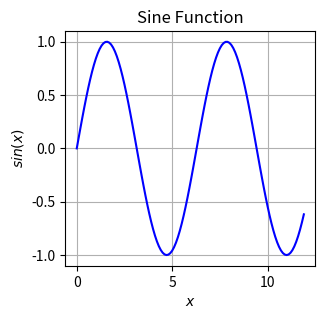

This chart was generated by the following Python code:
#matplotlib inline
# [redacted]
# [redacted]
#https://www.youtube.com/watch?v=_M27BKcoWeM
import numpy as np
import matplotlib.pyplot as plt

plt.figure(figsize=(6,6))
xvalues = np.arange(0, 12, 0.1)
plt.subplot(2, 2, 1)
yvalues = np.sin(xvalues)
plt.plot(xvalues, yvalues, color='blue')
plt.xlabel('$x$')
plt.ylabel('$sin(x)$')

plt.grid(True)
plt.show()

plt.title('Sine Function')
plt.tight_layout()
plt.subplots_adjust(top=0.90)